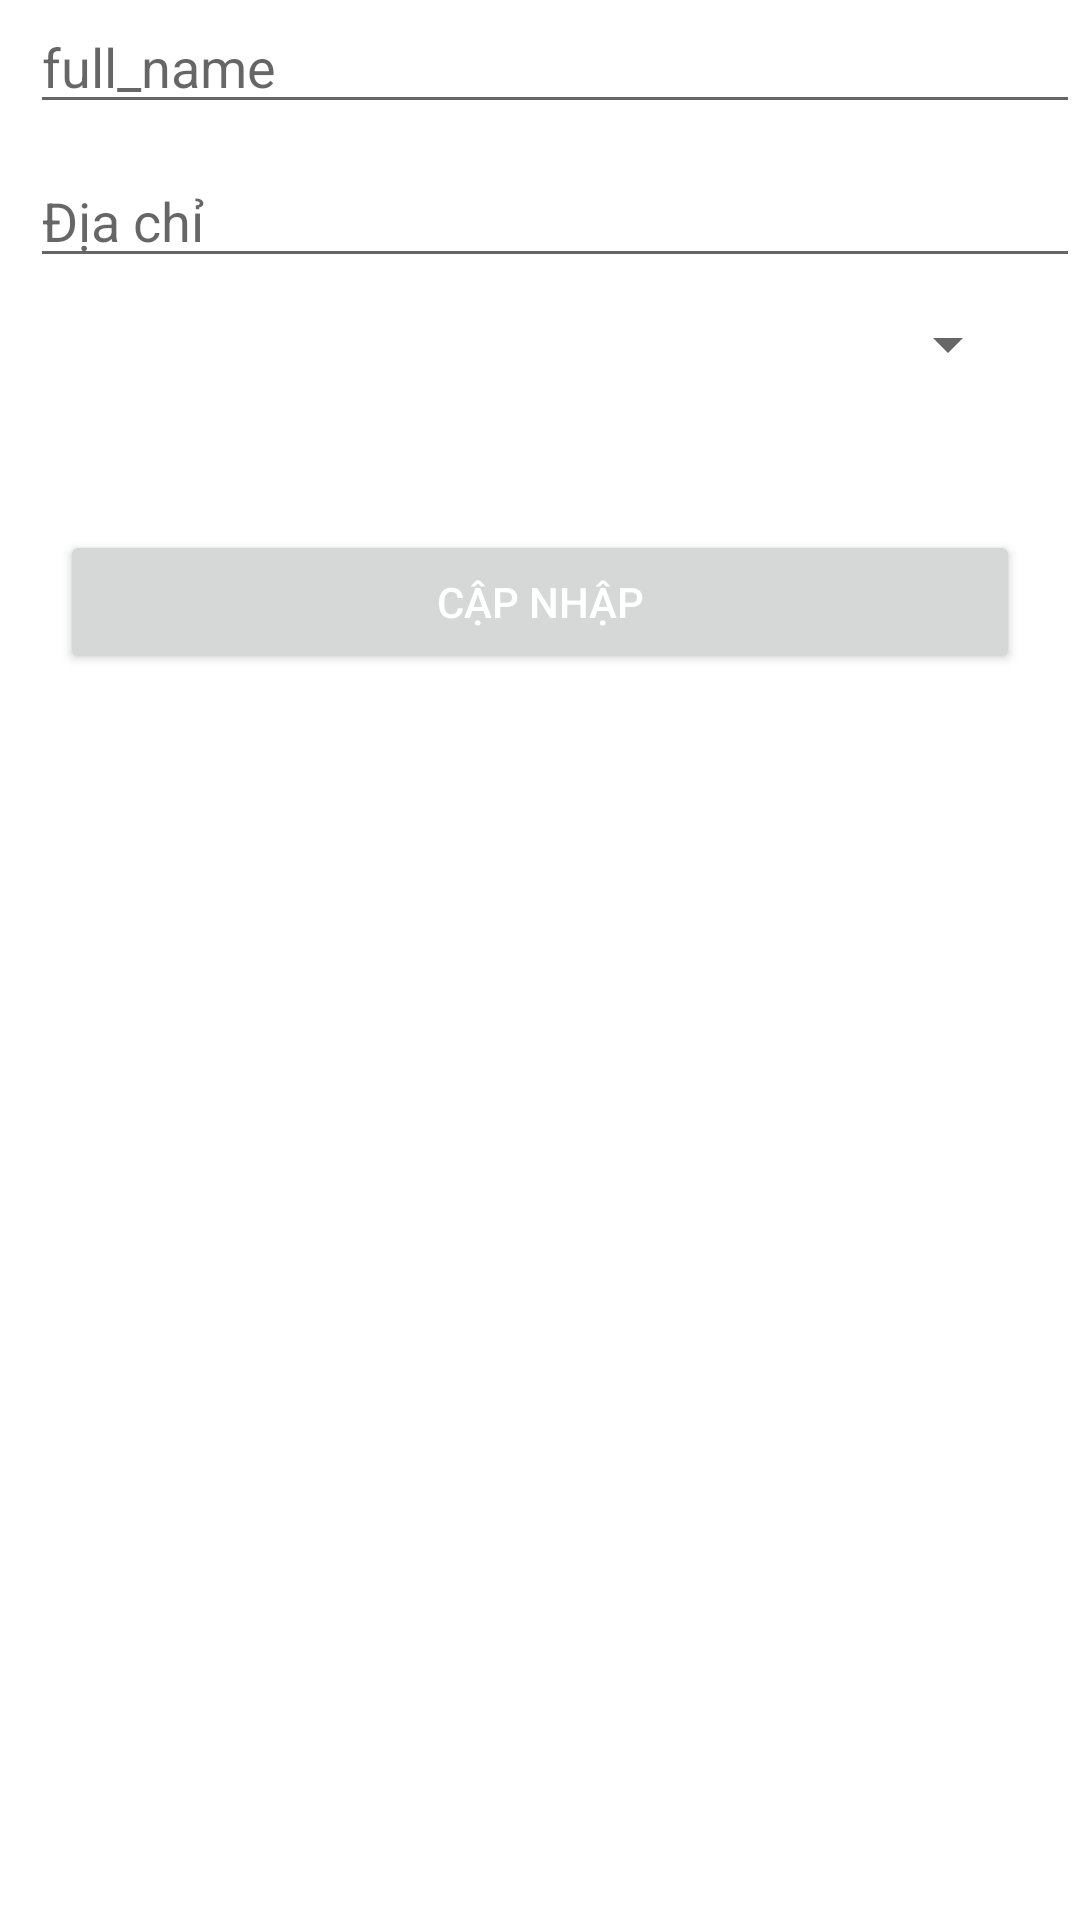

The Android layout XML behind this screen, and the referenced resources:
<!-- AndroidManifest.xml: application theme Theme.Shoesstoreapp -->
<!-- res/layout/fragment_profile_update.xml -->
<?xml version="1.0" encoding="utf-8"?>
<LinearLayout
    xmlns:android="http://schemas.android.com/apk/res/android"
    android:layout_width="match_parent"
    android:layout_height="match_parent"
    xmlns:app="http://schemas.android.com/apk/res-auto"
    android:orientation="vertical"
    android:layout_marginHorizontal="20dp">


    <EditText
        android:id="@+id/edt_full_name"
        android:layout_width="match_parent"
        android:layout_height="wrap_content"
        android:hint="full_name"
        android:layout_centerVertical="true"
        android:layout_marginStart="10dp"/>

    <EditText
        android:id="@+id/edt_address"
        android:layout_width="match_parent"
        android:layout_height="wrap_content"
        android:hint="Địa chỉ"
        android:layout_marginStart="10dp"
        android:layout_marginTop="10dp"/>

    <Spinner
        android:id="@+id/spinner_gender"
        android:layout_width="match_parent"
        android:layout_height="wrap_content"
        android:layout_marginHorizontal="20dp"
        android:layout_marginTop="10dp"/>

    <androidx.appcompat.widget.AppCompatButton
        android:id="@+id/btn_update"
        android:layout_width="match_parent"
        android:layout_height="wrap_content"
        android:layout_marginHorizontal="20dp"
        android:text="@string/update"
        android:textColor="@color/white_FFFFFF"
        android:layout_marginTop="50dp"/>

</LinearLayout>
<!-- resources referenced by this layout -->
<resources>
  <color name="white_FFFFFF">#FFFFFF</color>
  <string name="update">Cập nhập</string>
  <style name="Theme.Shoesstoreapp" parent="Theme.MaterialComponents.DayNight.NoActionBar">
          
          <item name="colorPrimary">@color/purple_500</item>
          <item name="colorPrimaryVariant">@color/purple_700</item>
          <item name="colorOnPrimary">@color/white</item>
          
          <item name="colorSecondary">@color/teal_200</item>
          <item name="colorSecondaryVariant">@color/teal_700</item>
          <item name="colorOnSecondary">@color/black</item>
          
          <item name="android:statusBarColor" tools:targetApi="l">?attr/colorPrimaryVariant</item>
          
      </style>
  <color name="purple_500">#FF6200EE</color>
  <color name="purple_700">#FF3700B3</color>
  <color name="white">#FFFFFFFF</color>
  <color name="teal_200">#FF03DAC5</color>
  <color name="teal_700">#FF018786</color>
  <color name="black">#FF000000</color>
</resources>
